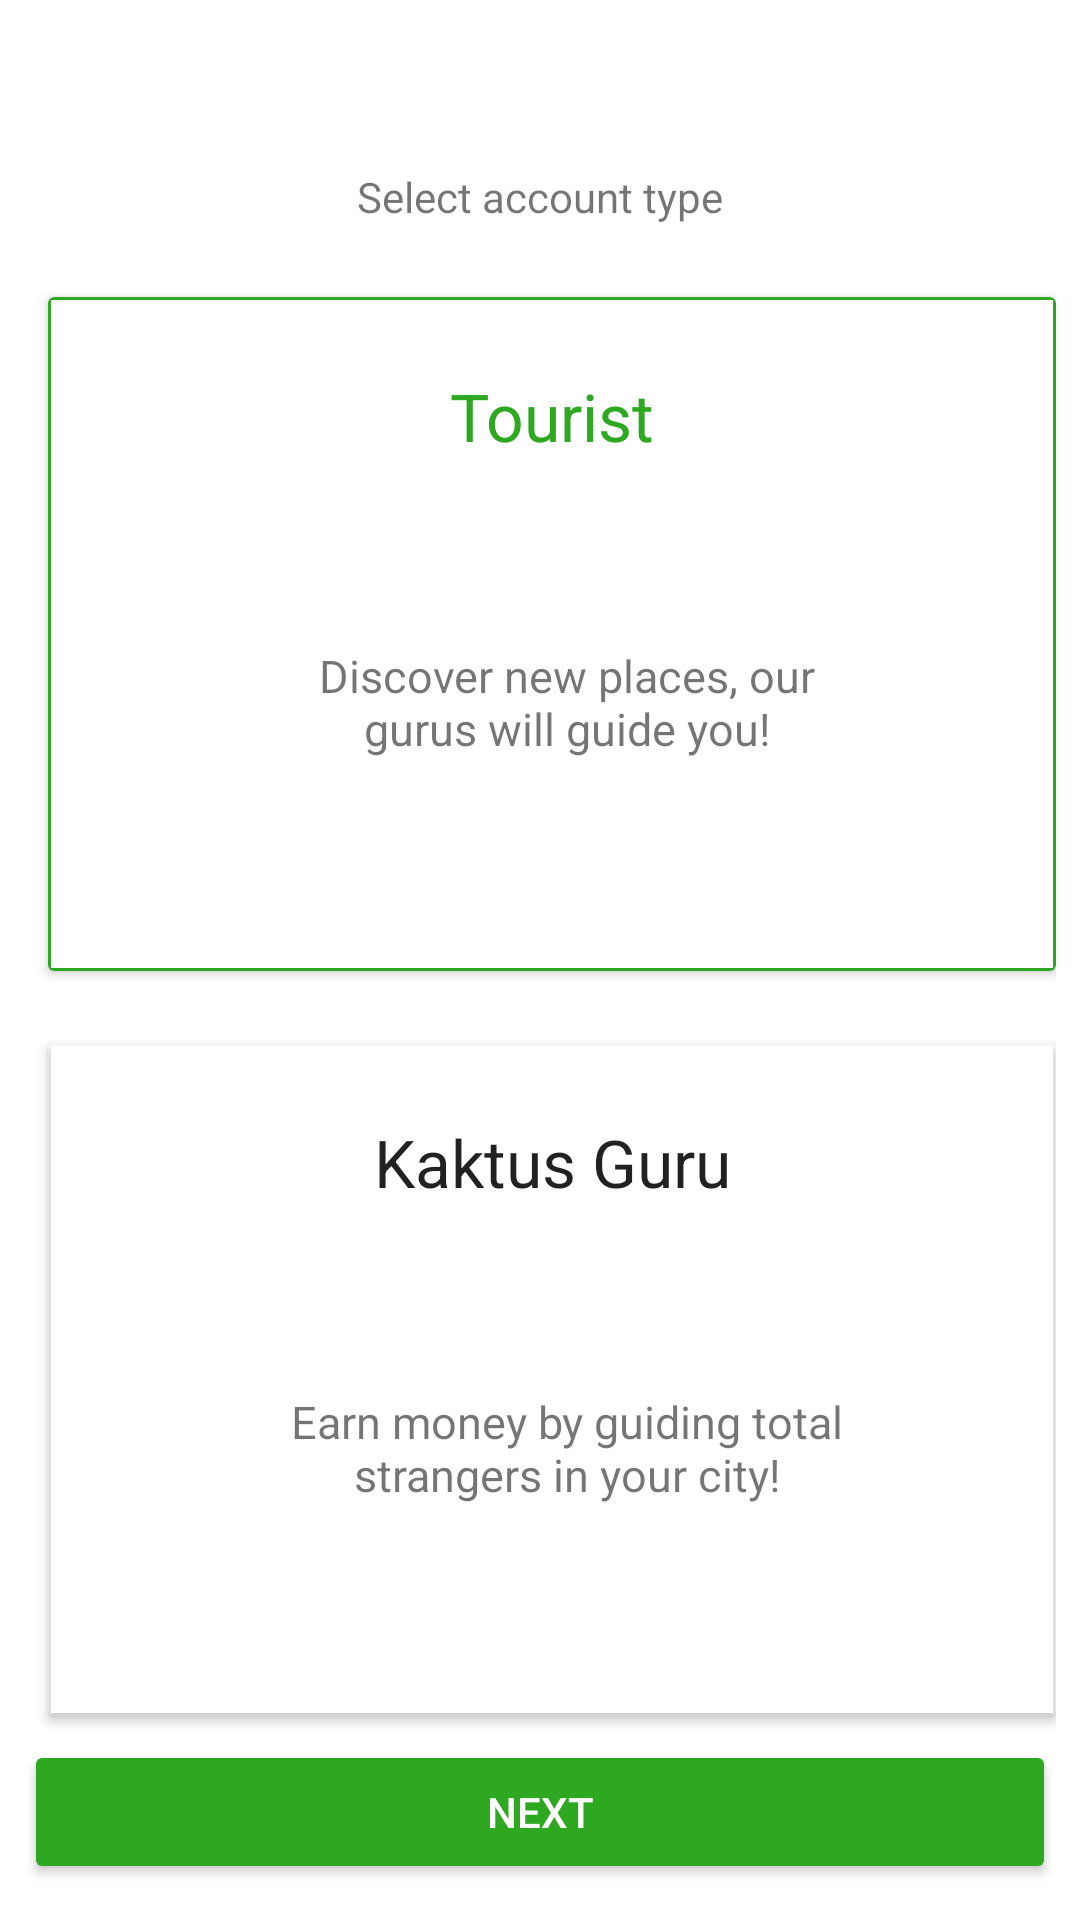

Reconstruct the res/layout file that produces this screen, plus the resources it refers to.
<!-- AndroidManifest.xml: application theme AppTheme -->
<!-- res/layout/fragment_select_account_type.xml -->
<?xml version="1.0" encoding="utf-8"?>
<android.support.constraint.ConstraintLayout xmlns:android="http://schemas.android.com/apk/res/android"
    xmlns:app="http://schemas.android.com/apk/res-auto"
    xmlns:tools="http://schemas.android.com/tools"
    android:layout_width="match_parent"
    android:layout_height="match_parent"
    tools:context=".Account.Registration.Step.SelectAccountTypeFragment"
    android:padding="24px">


    <android.support.v7.widget.CardView
        android:id="@+id/tourist_card"
        android:layout_width="0dp"
        android:layout_height="0dp"
        android:layout_marginBottom="12dp"
        android:layout_marginStart="8dp"
        android:layout_marginTop="24dp"
        app:cardBackgroundColor="@color/colorPrimary"
        android:elevation="0dp"
        app:layout_constraintBottom_toTopOf="@+id/guide_card"
        app:layout_constraintEnd_toEndOf="parent"
        app:layout_constraintHorizontal_bias="0.333"
        app:layout_constraintStart_toStartOf="parent"
        app:layout_constraintTop_toBottomOf="@+id/textView11">

        <android.support.constraint.ConstraintLayout
            android:layout_width="match_parent"
            android:layout_height="match_parent"
            android:layout_margin="1dp"
            android:background="@color/white">


            <TextView
                android:id="@+id/textView17"
                android:layout_width="wrap_content"
                android:layout_height="wrap_content"
                android:layout_marginEnd="8dp"
                android:layout_marginStart="8dp"
                android:layout_marginTop="24dp"
                android:text="@string/tourist"
                android:textAppearance="@style/TextAppearance.AppCompat.Large"
                android:textColor="@color/colorPrimary"
                app:layout_constraintEnd_toEndOf="parent"
                app:layout_constraintStart_toStartOf="parent"
                app:layout_constraintTop_toTopOf="parent" />

            <TextView
                android:id="@+id/textView18"
                android:layout_width="200dp"
                android:layout_height="wrap_content"
                android:layout_marginBottom="16dp"
                android:layout_marginEnd="8dp"
                android:layout_marginStart="18dp"
                android:layout_marginTop="8dp"
                android:text="@string/tourist_text"
                android:textAlignment="center"
                android:textSize="15sp"
                app:layout_constraintBottom_toBottomOf="parent"
                app:layout_constraintEnd_toEndOf="parent"
                app:layout_constraintStart_toStartOf="parent"
                app:layout_constraintTop_toBottomOf="@+id/textView17" />

        </android.support.constraint.ConstraintLayout>

    </android.support.v7.widget.CardView>

    <android.support.v7.widget.CardView
        android:id="@+id/guide_card"
        android:layout_width="0dp"
        android:layout_height="0dp"
        android:layout_marginBottom="8dp"
        android:layout_marginStart="8dp"
        android:layout_marginTop="12dp"
        app:cardBackgroundColor="@color/transparent"
        android:elevation="0dp"
        app:layout_constraintBottom_toTopOf="@+id/next"
        app:layout_constraintEnd_toEndOf="parent"
        app:layout_constraintHorizontal_bias="0.333"
        app:layout_constraintStart_toStartOf="parent"
        app:layout_constraintTop_toBottomOf="@+id/tourist_card">

        <android.support.constraint.ConstraintLayout
            android:layout_width="match_parent"
            android:layout_height="match_parent"
            android:layout_margin="1dp"
            android:background="@color/white">


            <TextView
                android:id="@+id/textView19"
                android:layout_width="wrap_content"
                android:layout_height="wrap_content"
                android:layout_marginEnd="8dp"
                android:layout_marginStart="8dp"
                android:layout_marginTop="24dp"
                android:text="@string/kaktus_guru"
                android:textAppearance="@style/TextAppearance.AppCompat.Large"
                app:layout_constraintEnd_toEndOf="parent"
                app:layout_constraintStart_toStartOf="parent"
                app:layout_constraintTop_toTopOf="parent" />

            <TextView
                android:id="@+id/textView20"
                android:layout_width="200dp"
                android:layout_height="wrap_content"
                android:layout_marginBottom="16dp"
                android:layout_marginEnd="8dp"
                android:layout_marginStart="18dp"
                android:layout_marginTop="8dp"
                android:text="@string/guru_text"
                android:textAlignment="center"
                android:textSize="15sp"
                app:layout_constraintBottom_toBottomOf="parent"
                app:layout_constraintEnd_toEndOf="parent"
                app:layout_constraintStart_toStartOf="parent"
                app:layout_constraintTop_toBottomOf="@+id/textView19" />

        </android.support.constraint.ConstraintLayout>

    </android.support.v7.widget.CardView>

    <TextView
        android:id="@+id/textView11"
        android:layout_width="wrap_content"
        android:layout_height="wrap_content"
        android:layout_marginTop="48dp"
        android:text="@string/select_account_type"
        app:layout_constraintEnd_toEndOf="parent"
        app:layout_constraintStart_toStartOf="parent"
        app:layout_constraintTop_toTopOf="parent" />

    <Button
        android:id="@+id/next"
        android:layout_width="match_parent"
        android:layout_height="wrap_content"
        android:layout_marginBottom="4dp"
        android:text="@string/next"
        android:theme="@style/green_button"
        app:layout_constraintBottom_toBottomOf="parent"
        app:layout_constraintEnd_toEndOf="parent"
        app:layout_constraintStart_toStartOf="parent" />
</android.support.constraint.ConstraintLayout>
<!-- resources referenced by this layout -->
<resources>
  <color name="colorPrimary">#2DA820</color>
  <color name="transparent">#0000</color>
  <color name="white">#fff</color>
  <string name="guru_text">Earn money by guiding total strangers in your city!</string>
  <string name="kaktus_guru">Kaktus Guru</string>
  <string name="next">Next</string>
  <string name="select_account_type">Select account type</string>
  <string name="tourist">Tourist</string>
  <string name="tourist_text">Discover new places, our gurus will guide you!</string>
  <style name="green_button" parent="Theme.AppCompat.Light">
          <item name="colorControlHighlight">@color/colorPrimary</item>
          <item name="colorButtonNormal">@color/colorPrimary</item>
          <item name="android:textColor">@color/white</item>
      </style>
  <style name="AppTheme" parent="Theme.AppCompat.Light.NoActionBar">
          
          <item name="colorPrimary">@color/colorPrimary</item>
          <item name="colorPrimaryDark">@color/colorPrimaryDark</item>
          <item name="colorAccent">@color/colorAccent</item>
          <item name="android:statusBarColor">@color/white</item>
          <item name="android:windowTranslucentStatus">true</item>
          <item name="android:windowDrawsSystemBarBackgrounds">true</item>
          <item name="android:windowBackground">@color/white</item>
          <item name="android:windowContentTransitions">true</item>
          <item name="android:windowAllowEnterTransitionOverlap">true</item>
          <item name="android:windowAllowReturnTransitionOverlap">true</item>
          <item name="windowNoTitle">false</item>
      </style>
  <color name="colorPrimaryDark">#2da820</color>
  <color name="colorAccent">#2da820</color>
</resources>
